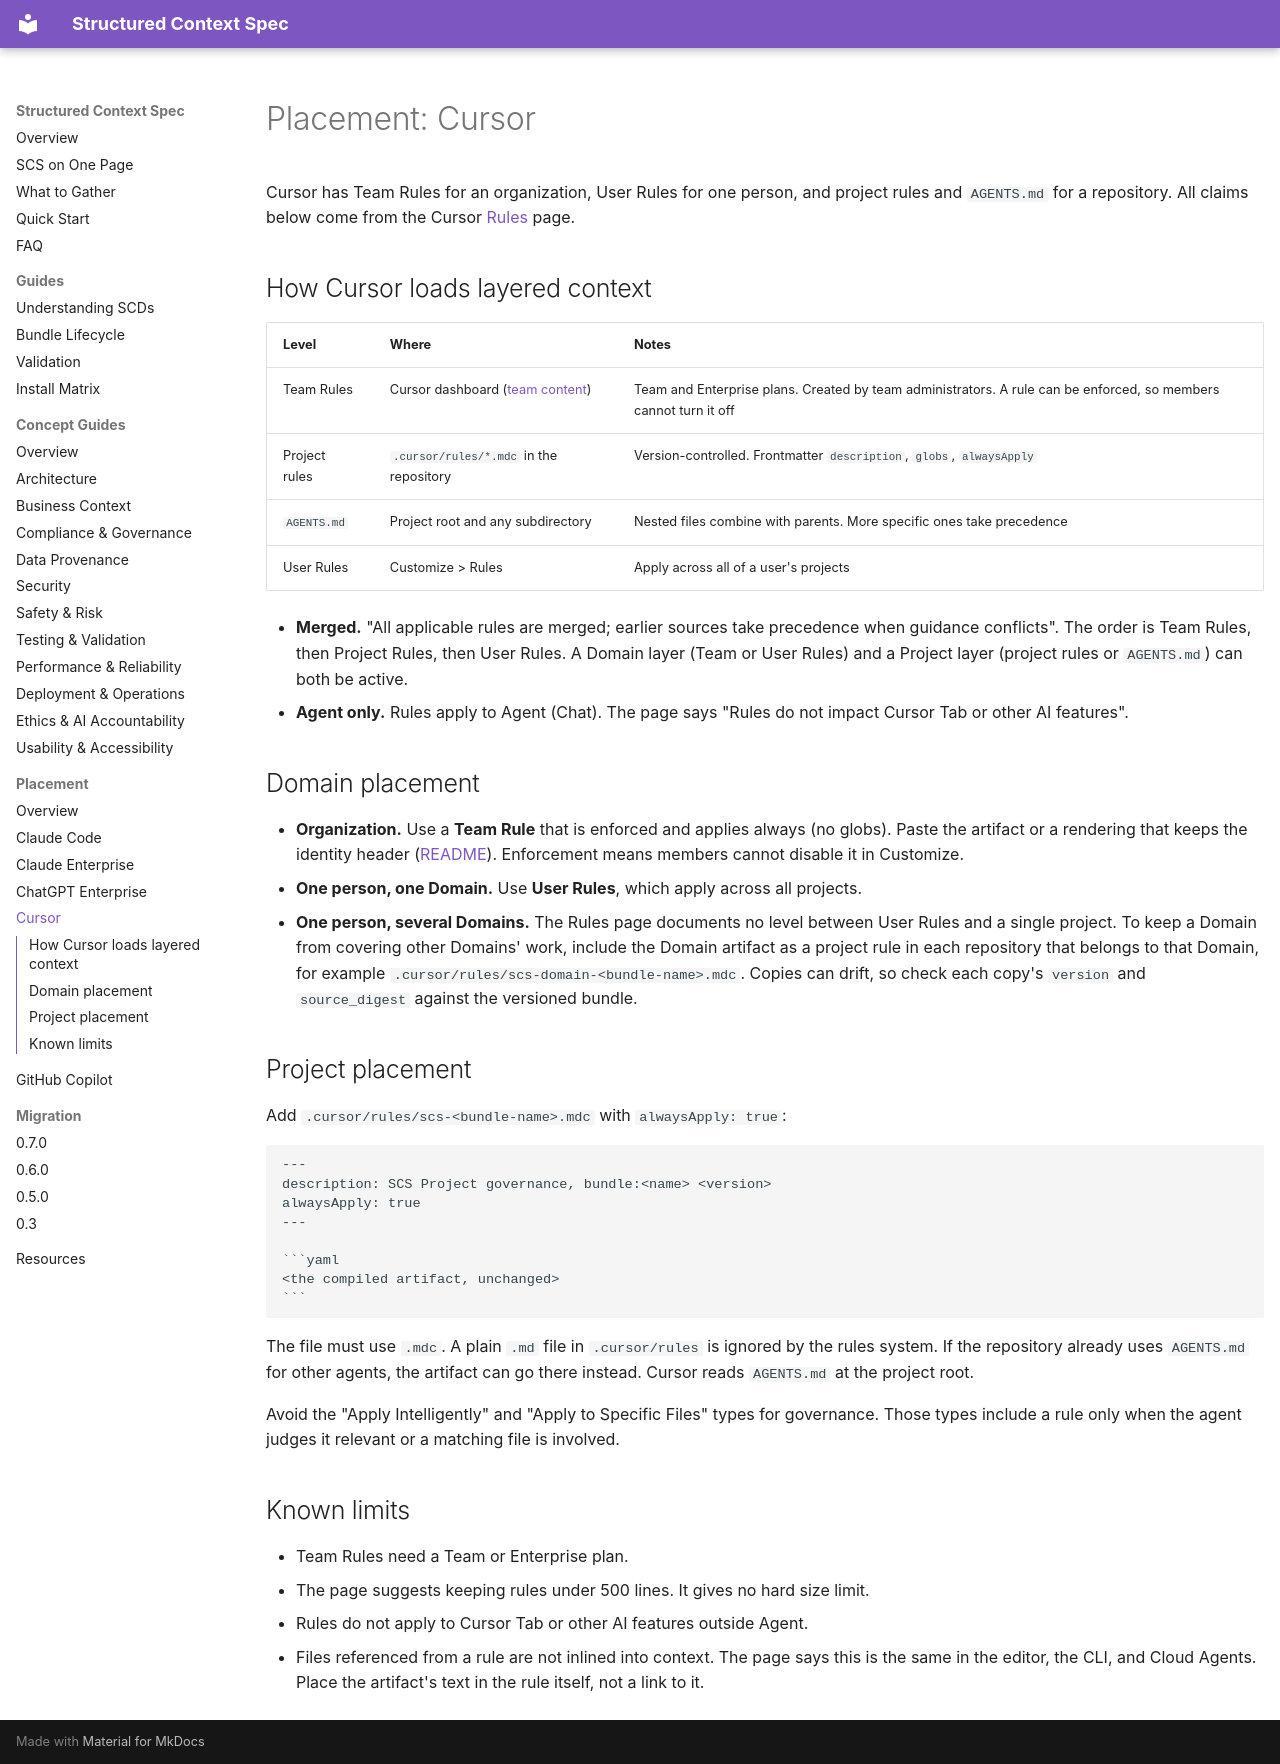

repository: tim-mccrimmon/structured-context-spec · page: placement/cursor/index.html · generator: mkdocs

---
checked: 2026-10-28
---

# Placement: Cursor

Cursor has Team Rules for an organization, User Rules for one person, and project rules and
`AGENTS.md` for a repository. All claims below come from the Cursor
[Rules](https://cursor.com/docs/context/rules) page.

## How Cursor loads layered context

| Level | Where | Notes |
|---|---|---|
| Team Rules | Cursor dashboard ([team content](https://cursor.com/dashboard/team-content)) | Team and Enterprise plans. Created by team administrators. A rule can be enforced, so members cannot turn it off |
| Project rules | `.cursor/rules/*.mdc` in the repository | Version-controlled. Frontmatter `description`, `globs`, `alwaysApply` |
| `AGENTS.md` | Project root and any subdirectory | Nested files combine with parents. More specific ones take precedence |
| User Rules | Customize > Rules | Apply across all of a user's projects |

- **Merged.** "All applicable rules are merged; earlier sources take precedence when guidance
  conflicts". The order is Team Rules, then Project Rules, then User Rules. A Domain layer
  (Team or User Rules) and a Project layer (project rules or `AGENTS.md`) can both be active.
- **Agent only.** Rules apply to Agent (Chat). The page says "Rules do not impact Cursor Tab or
  other AI features".

## Domain placement

- **Organization.** Use a **Team Rule** that is enforced and applies always (no globs). Paste the
  artifact or a rendering that keeps the identity header
  ([README](README.md#keep-the-identity-in-any-rendering)). Enforcement means members cannot
  disable it in Customize.
- **One person, one Domain.** Use **User Rules**, which apply across all projects.
- **One person, several Domains.** The Rules page documents no level between User Rules and a
  single project. To keep a Domain from covering other Domains' work, include the Domain
  artifact as a project rule in each repository that belongs to that Domain, for example
  `.cursor/rules/scs-domain-<bundle-name>.mdc`. Copies can drift, so check each copy's
  `version` and `source_digest` against the versioned bundle.

## Project placement

Add `.cursor/rules/scs-<bundle-name>.mdc` with `alwaysApply: true`:

````markdown
---
description: SCS Project governance, bundle:<name> <version>
alwaysApply: true
---

```yaml
<the compiled artifact, unchanged>
```
````

The file must use `.mdc`. A plain `.md` file in `.cursor/rules` is ignored by the rules system.
If the repository already uses `AGENTS.md` for other agents, the artifact can go there instead.
Cursor reads `AGENTS.md` at the project root.

Avoid the "Apply Intelligently" and "Apply to Specific Files" types for governance. Those types
include a rule only when the agent judges it relevant or a matching file is involved.

## Known limits

- Team Rules need a Team or Enterprise plan.
- The page suggests keeping rules under 500 lines. It gives no hard size limit.
- Rules do not apply to Cursor Tab or other AI features outside Agent.
- Files referenced from a rule are not inlined into context. The page says this is the same in
  the editor, the CLI, and Cloud Agents. Place the artifact's text in the rule itself, not a
  link to it.
